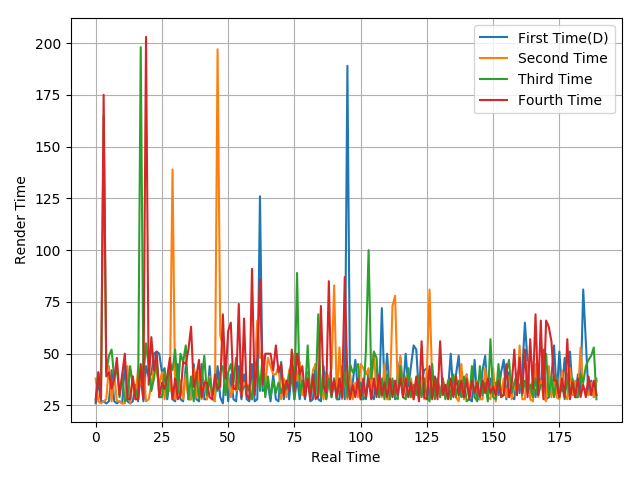

The file beside this chart, header and first rows:
26, 37, 27, 27, 26, 27, 42, 27, 26, 27, 26, 45, 27, 26, 27, 35, 27, 40, 27, 44, 39, 40, 50, 51
38, 27, 26, 27, 28, 44, 27, 40, 27, 27, 26, 26, 44, 26, 39, 28, 43, 35, 45, 27, 28, 35, 44, 41
28, 41, 28, 165, 41, 49, 52, 38, 43, 29, 39, 27, 28, 44, 35, 33, 28, 198, 39, 55, 44, 32, 38, 48
27, 41, 28, 175, 39, 41, 33, 38, 48, 30, 40, 50, 28, 28, 39, 28, 28, 45, 28, 203, 35, 58, 42, 51
